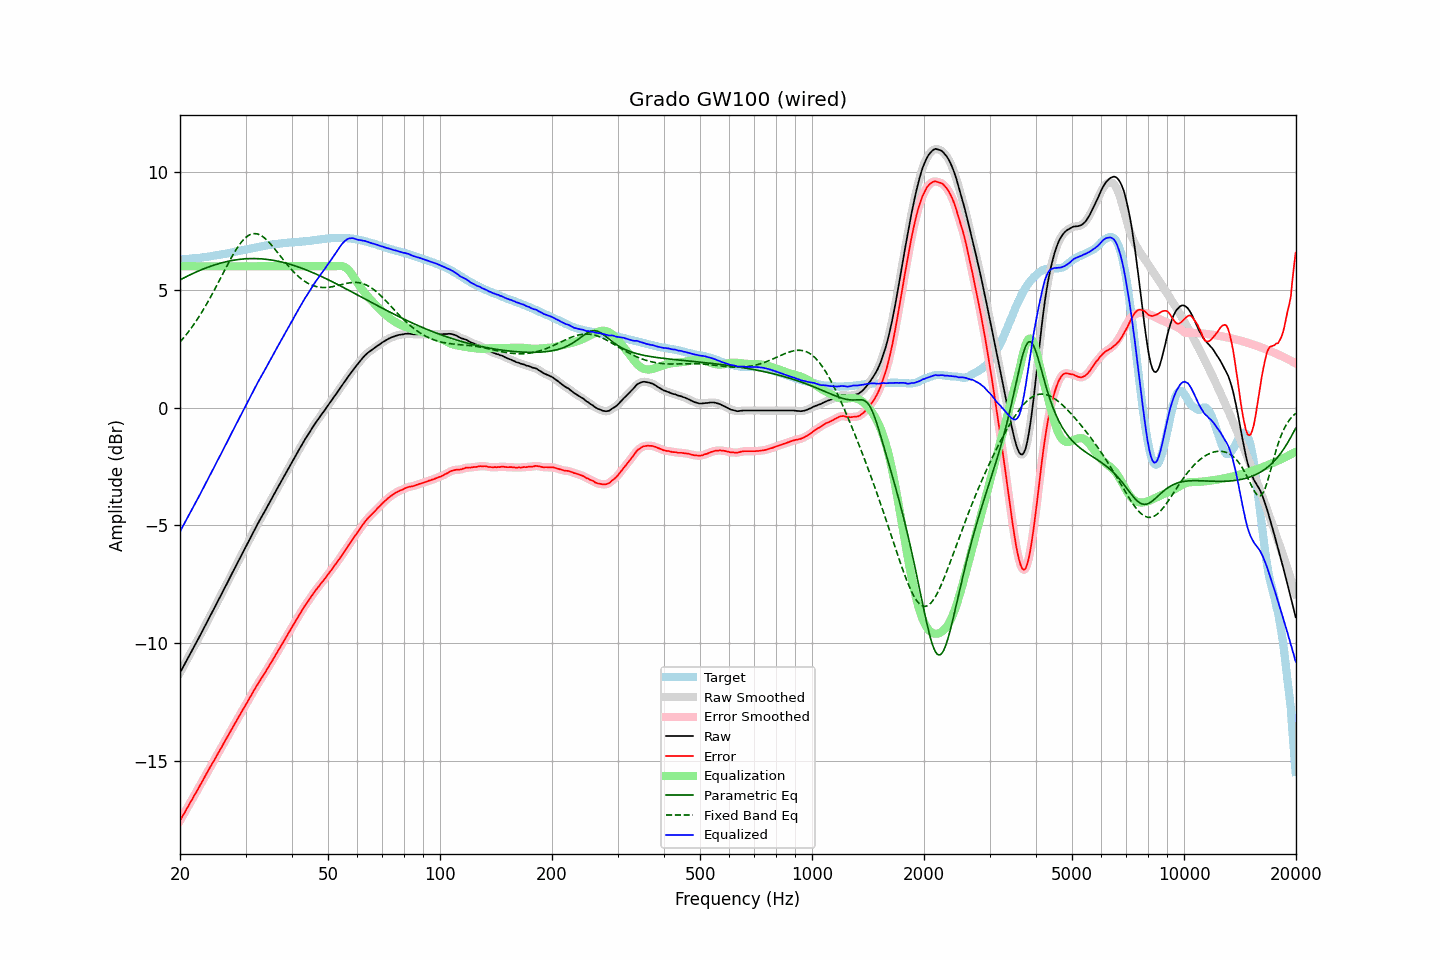

The file beside this chart, header and first rows:
frequency, raw, error, smoothed, error_smoothed, equalization, parametric_eq, fixed_band_eq, equalized_raw, equalized_smoothed, target
20.00, -11.27, -17.56, -11.27, -17.55, 6.00, 5.43, 2.78, -5.27, -5.27, 6.29
20.20, -11.14, -17.43, -11.14, -17.43, 6.00, 5.46, 2.86, -5.14, -5.14, 6.29
20.40, -11.01, -17.32, -11.01, -17.31, 6.00, 5.50, 2.94, -5.01, -5.01, 6.30
20.61, -10.89, -17.20, -10.89, -17.19, 6.00, 5.53, 3.02, -4.89, -4.89, 6.31
20.81, -10.76, -17.07, -10.76, -17.07, 6.00, 5.56, 3.11, -4.76, -4.76, 6.31
21.02, -10.64, -16.96, -10.63, -16.95, 6.00, 5.60, 3.20, -4.64, -4.63, 6.32
21.23, -10.51, -16.83, -10.51, -16.83, 6.00, 5.63, 3.29, -4.51, -4.51, 6.32
21.44, -10.38, -16.71, -10.38, -16.71, 6.00, 5.66, 3.38, -4.38, -4.38, 6.33
21.66, -10.26, -16.60, -10.26, -16.59, 6.00, 5.70, 3.47, -4.26, -4.26, 6.34
21.87, -10.12, -16.46, -10.13, -16.47, 6.00, 5.73, 3.57, -4.12, -4.13, 6.34
22.09, -10.00, -16.35, -10.00, -16.35, 6.00, 5.76, 3.67, -4.00, -4.00, 6.35
22.31, -9.87, -16.23, -9.87, -16.23, 6.00, 5.79, 3.77, -3.87, -3.87, 6.36
22.54, -9.75, -16.11, -9.75, -16.11, 6.00, 5.82, 3.88, -3.75, -3.75, 6.36
22.76, -9.62, -15.98, -9.62, -15.99, 6.00, 5.85, 3.99, -3.62, -3.62, 6.37
22.99, -9.49, -15.86, -9.49, -15.86, 6.00, 5.87, 4.10, -3.49, -3.49, 6.38
23.22, -9.36, -15.74, -9.35, -15.74, 6.00, 5.90, 4.21, -3.36, -3.35, 6.39
23.45, -9.22, -15.61, -9.22, -15.62, 6.00, 5.93, 4.33, -3.22, -3.22, 6.40
23.69, -9.09, -15.49, -9.09, -15.49, 6.00, 5.95, 4.45, -3.09, -3.09, 6.41
23.92, -8.95, -15.37, -8.95, -15.37, 6.00, 5.98, 4.57, -2.95, -2.95, 6.42
24.16, -8.83, -15.25, -8.83, -15.25, 6.00, 6.00, 4.69, -2.83, -2.83, 6.43
24.40, -8.69, -15.13, -8.70, -15.13, 6.00, 6.03, 4.82, -2.69, -2.70, 6.44
24.65, -8.57, -15.02, -8.56, -15.02, 6.00, 6.05, 4.95, -2.57, -2.56, 6.45
24.89, -8.43, -14.90, -8.43, -14.90, 6.00, 6.07, 5.07, -2.43, -2.43, 6.46
25.14, -8.29, -14.77, -8.30, -14.77, 6.00, 6.09, 5.20, -2.29, -2.30, 6.47
25.39, -8.16, -14.65, -8.17, -14.65, 6.00, 6.11, 5.34, -2.16, -2.17, 6.48
25.65, -8.04, -14.53, -8.03, -14.53, 6.00, 6.13, 5.47, -2.04, -2.03, 6.49
25.91, -7.91, -14.42, -7.90, -14.41, 6.00, 6.15, 5.60, -1.91, -1.90, 6.51
26.16, -7.76, -14.29, -7.77, -14.29, 6.00, 6.17, 5.73, -1.76, -1.77, 6.52
26.43, -7.64, -14.17, -7.64, -14.17, 6.00, 6.18, 5.87, -1.64, -1.64, 6.53
26.69, -7.51, -14.05, -7.50, -14.05, 6.00, 6.20, 6.00, -1.51, -1.50, 6.54
26.96, -7.37, -13.93, -7.37, -13.93, 6.00, 6.22, 6.13, -1.37, -1.37, 6.56
27.23, -7.24, -13.81, -7.23, -13.81, 6.00, 6.23, 6.25, -1.24, -1.23, 6.57
27.50, -7.10, -13.69, -7.10, -13.69, 6.00, 6.24, 6.38, -1.10, -1.10, 6.59
27.77, -6.96, -13.56, -6.97, -13.57, 6.00, 6.26, 6.50, -0.96, -0.97, 6.60
28.05, -6.84, -13.45, -6.83, -13.45, 6.00, 6.27, 6.61, -0.84, -0.83, 6.62
28.33, -6.70, -13.32, -6.70, -13.33, 6.00, 6.28, 6.72, -0.70, -0.70, 6.63
28.62, -6.57, -13.21, -6.57, -13.21, 6.00, 6.29, 6.83, -0.57, -0.57, 6.65
28.90, -6.44, -13.09, -6.43, -13.09, 6.00, 6.30, 6.92, -0.44, -0.43, 6.65
29.19, -6.30, -12.97, -6.30, -12.97, 6.00, 6.30, 7.01, -0.30, -0.30, 6.67
29.48, -6.17, -12.85, -6.17, -12.85, 6.00, 6.31, 7.10, -0.17, -0.17, 6.68
29.78, -6.04, -12.74, -6.04, -12.74, 6.00, 6.32, 7.17, -0.04, -0.04, 6.70
30.08, -5.91, -12.62, -5.90, -12.62, 6.00, 6.32, 7.23, 0.09, 0.10, 6.71
30.38, -5.77, -12.50, -5.77, -12.50, 6.00, 6.32, 7.28, 0.23, 0.23, 6.73
30.68, -5.64, -12.38, -5.64, -12.38, 6.00, 6.33, 7.33, 0.36, 0.36, 6.74
30.99, -5.51, -12.26, -5.50, -12.26, 6.00, 6.33, 7.36, 0.49, 0.50, 6.76
31.30, -5.37, -12.13, -5.37, -12.14, 6.00, 6.33, 7.38, 0.63, 0.63, 6.77
31.61, -5.24, -12.02, -5.24, -12.02, 6.00, 6.33, 7.39, 0.76, 0.76, 6.78
31.93, -5.11, -11.90, -5.11, -11.90, 6.00, 6.33, 7.39, 0.89, 0.89, 6.79
32.24, -4.98, -11.80, -4.98, -11.79, 6.00, 6.33, 7.38, 1.02, 1.02, 6.81
32.57, -4.86, -11.68, -4.86, -11.68, 6.00, 6.32, 7.35, 1.14, 1.14, 6.82
32.89, -4.74, -11.57, -4.74, -11.57, 6.00, 6.32, 7.32, 1.26, 1.26, 6.84
33.22, -4.62, -11.46, -4.62, -11.47, 6.00, 6.32, 7.28, 1.38, 1.38, 6.85
33.55, -4.49, -11.36, -4.50, -11.36, 6.00, 6.31, 7.24, 1.51, 1.50, 6.87
33.89, -4.38, -11.25, -4.37, -11.25, 6.00, 6.30, 7.18, 1.62, 1.63, 6.87
34.23, -4.25, -11.14, -4.25, -11.14, 6.00, 6.30, 7.12, 1.75, 1.75, 6.89
34.57, -4.13, -11.03, -4.13, -11.03, 6.00, 6.29, 7.05, 1.87, 1.87, 6.90
34.92, -4.00, -10.91, -4.00, -10.91, 6.00, 6.28, 6.98, 2.00, 2.00, 6.91
35.27, -3.88, -10.80, -3.87, -10.80, 6.00, 6.27, 6.90, 2.12, 2.13, 6.93
35.62, -3.75, -10.68, -3.75, -10.68, 6.00, 6.26, 6.82, 2.25, 2.25, 6.94
35.97, -3.62, -10.57, -3.63, -10.57, 6.00, 6.24, 6.73, 2.38, 2.37, 6.94
... 635 more rows
